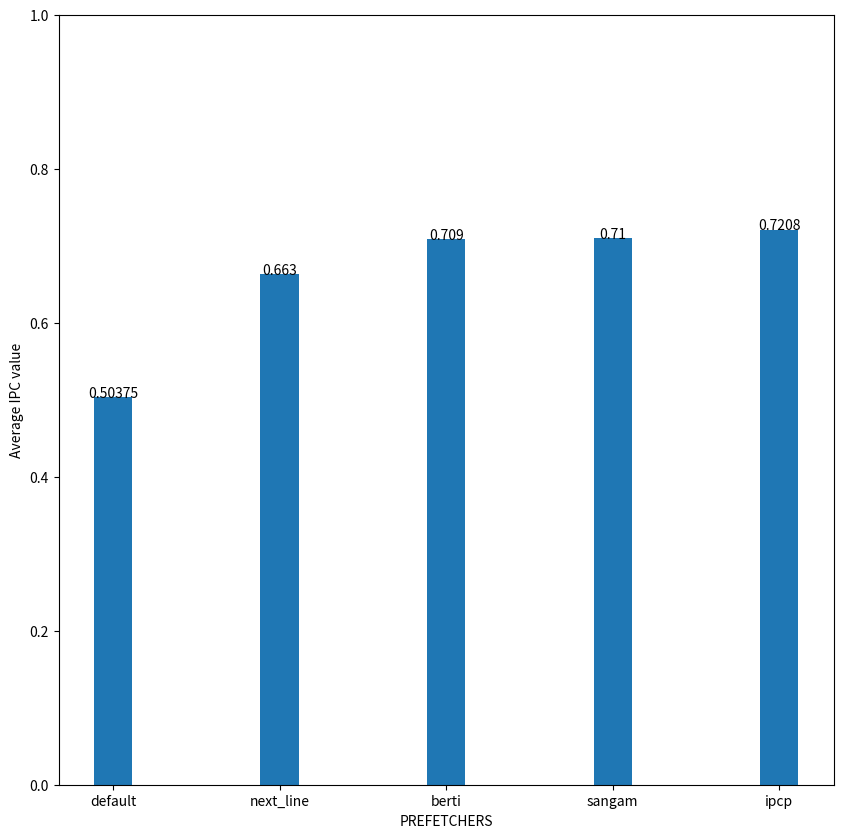

Here is the Python script that generated this plot:
import matplotlib.pyplot as plt
 
# function to add value labels
def addlabels(x,y):
    for i in range(len(x)):
        plt.text(i, y[i], y[i], ha = 'center')
 
if __name__ == '__main__':
    # creating data on which bar chart will be plot
    x = ['default','next_line','berti','sangam','ipcp']
    y = [0.50375,0.663,0.709,0.71,0.7208]
    plt.figure(figsize = (10,10))
    # making the bar chart on the data
    plt.ylim(0,1)
    
    plt.bar(x, y,width=0.23)
    
     
    # calling the function to add value labels
    addlabels(x, y)
     
    # giving title to the plot
   
     
    # giving X and Y labels
    plt.xlabel("PREFETCHERS")
    plt.ylabel("Average IPC value")
     
    # visualizing the plot
    plt.show()
